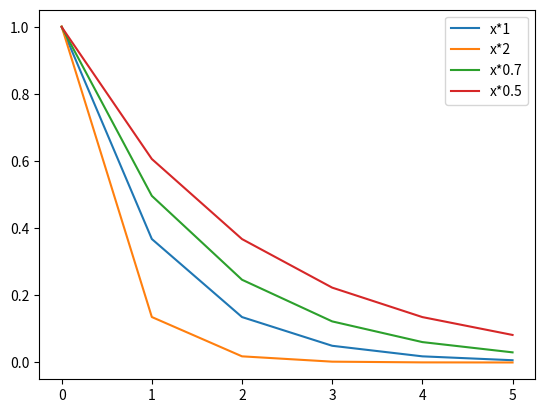

Recreate this plot in Python.
import matplotlib.pyplot as plt
import numpy as np
x = np.arange(-1e-3,5,1)
y_inv = 1/x

rates = [1,10,20,30,40,50]
rates = [1,2,0.7,0.5]
ys = []
for r in rates:
    ys.append( np.exp(-x*r) )

#plt.plot(x,y_inv,label='inv')
for i,r in enumerate( rates ):
    plt.plot(x,ys[i],label='x*%s'%(r))
plt.legend()
plt.show()

